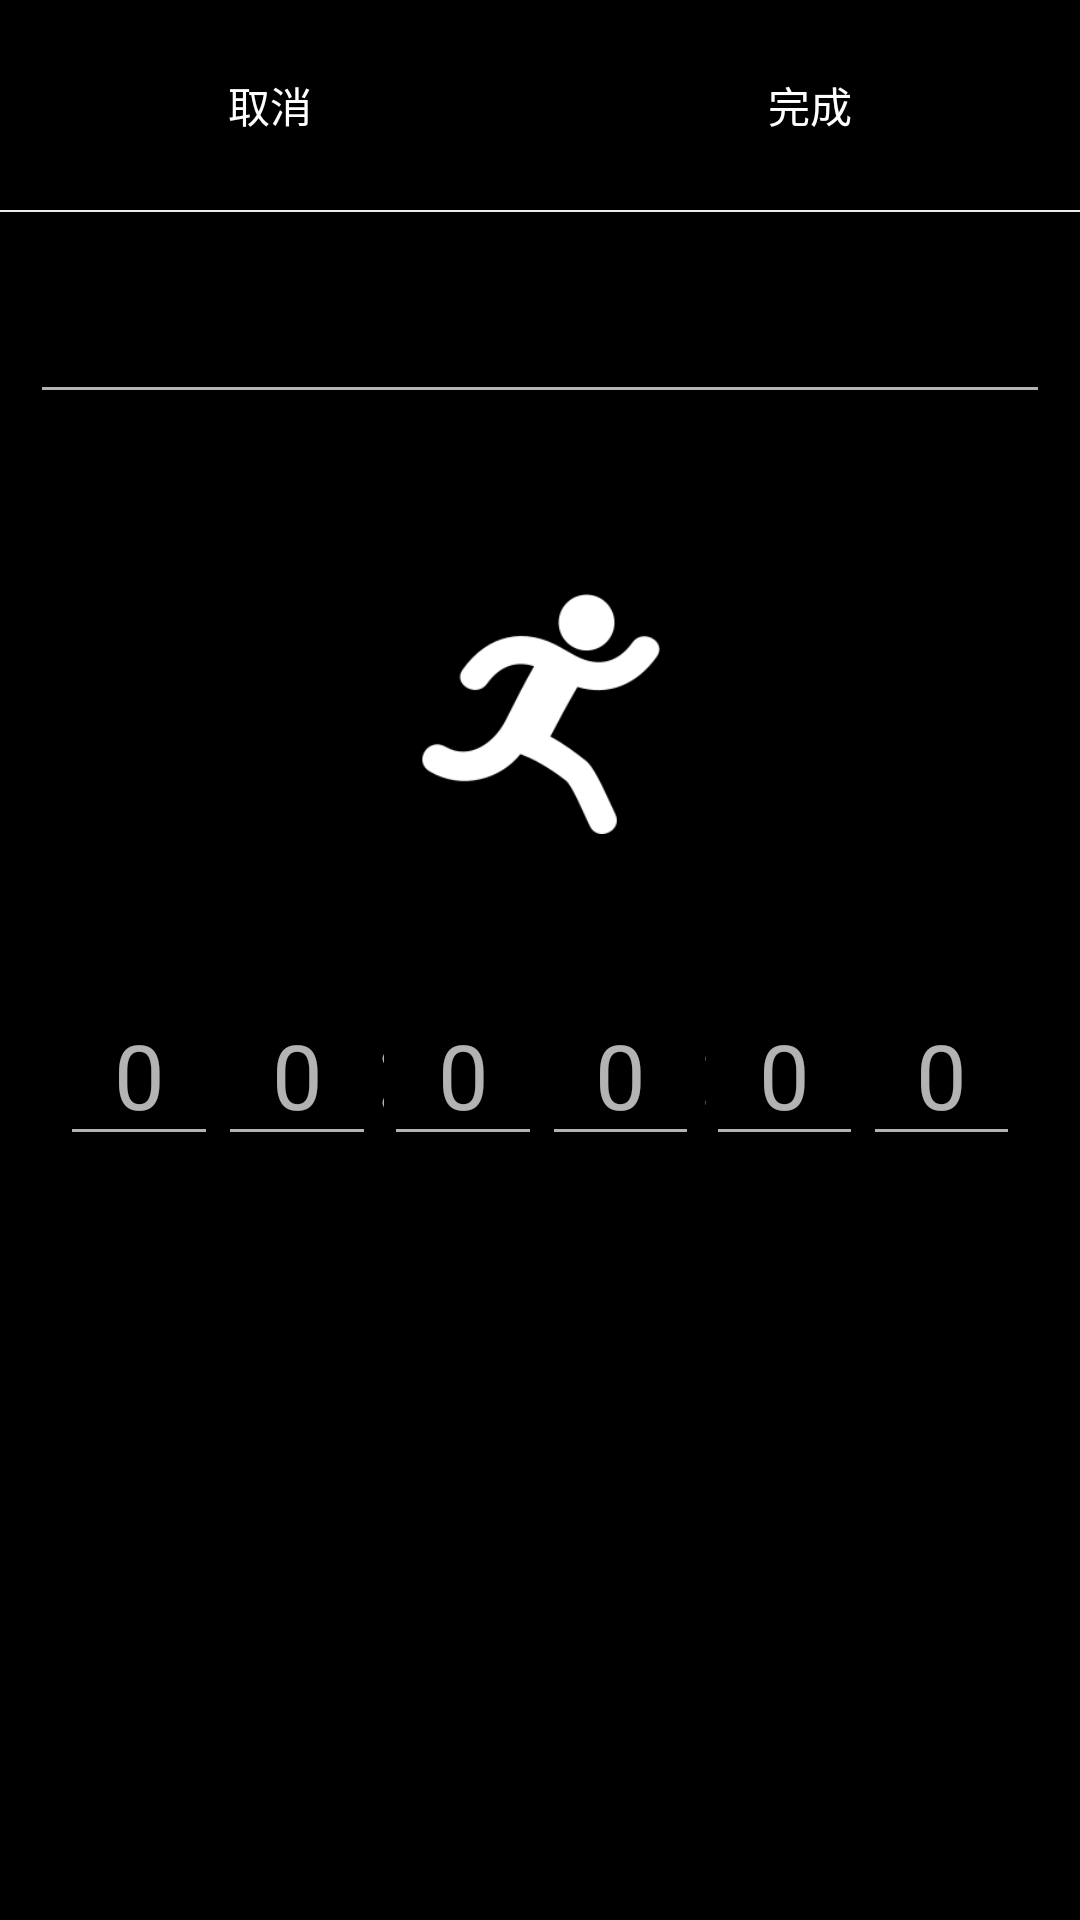

The Android layout XML behind this screen, and the referenced resources:
<!-- AndroidManifest.xml: application theme Theme.AppCompat.NoActionBar -->
<!-- res/layout/activity_add_time_task.xml -->
<?xml version="1.0" encoding="utf-8"?>
<LinearLayout xmlns:android="http://schemas.android.com/apk/res/android"
    xmlns:app="http://schemas.android.com/apk/res-auto"
    xmlns:tools="http://schemas.android.com/tools"
    android:background="@color/pureBlack"
    android:layout_width="match_parent"
    android:layout_height="match_parent"
    android:orientation="vertical"
    tools:context="com.example.wanhao.tasktool.activity.AddTimeTaskActivity">

    <LinearLayout
        android:layout_width="match_parent"
        android:layout_height="wrap_content"
        android:orientation="horizontal">

        <Button
            android:id="@+id/ac_add_time_task_return"
            style="@style/Widget.AppCompat.Button.Borderless"
            android:layout_width="wrap_content"
            android:layout_height="70dp"
            android:layout_weight="1"
            android:text="取消" />

        <Button
            android:id="@+id/ac_add_time_task_finish"
            style="@style/Widget.AppCompat.Button.Borderless"
            android:layout_width="wrap_content"
            android:layout_height="70dp"
            android:layout_weight="1"
            android:text="完成" />
    </LinearLayout>

    <TextView
        android:layout_width="match_parent"
        android:layout_height="0.5dp"
        android:background="#ededed" />

    <LinearLayout
        android:layout_width="match_parent"
        android:layout_height="match_parent"
        android:layout_gravity="center"
        android:orientation="vertical">

        <EditText
            android:id="@+id/ac_add_time_task_title"
            android:layout_width="match_parent"
            android:layout_height="wrap_content"
            android:layout_margin="10dp"
            android:gravity="center"
            android:textSize="30sp" />

        <ImageView
            android:id="@+id/ac_add_time_task_image"
            android:layout_width="80dp"
            android:layout_height="80dp"
            android:layout_gravity="center"
            android:layout_marginTop="50dp"
            android:layout_marginBottom="30dp"
            app:srcCompat="@drawable/timetask_1" />

        <include
            layout="@layout/activity_add_time_task_top"
            android:layout_width="match_parent"
            android:layout_height="wrap_content" />

    </LinearLayout>

</LinearLayout>
<!-- res/layout/activity_add_time_task_top.xml (included above) -->
<?xml version="1.0" encoding="utf-8"?>
<LinearLayout xmlns:android="http://schemas.android.com/apk/res/android"
    android:layout_width="match_parent"
    android:layout_height="wrap_content"
    android:orientation="vertical">

    <LinearLayout
        android:layout_marginRight="20dp"
        android:layout_marginLeft="20dp"
        android:layout_width="match_parent"
        android:layout_height="match_parent"
        android:layout_marginTop="20dp"
        android:orientation="horizontal">

        <EditText
            android:hint="0"
            android:id="@+id/ac_time_task_ed_1"
            android:layout_width="60dp"
            android:layout_height="wrap_content"
            android:layout_weight="1"
            android:ems="10"
            android:gravity="center"
            android:inputType="number"
            android:maxLength="1"
            android:textSize="30sp" />

        <EditText

            android:id="@+id/ac_time_task_ed_2"
            android:layout_width="60dp"
            android:layout_height="wrap_content"
            android:layout_weight="1"
            android:ems="10"
            android:gravity="center"
            android:inputType="number"
            android:maxLength="1"
            android:hint="0"
            android:textSize="30sp" />

        <TextView
            android:layout_width="wrap_content"
            android:layout_height="wrap_content"
            android:layout_weight="1"
            android:text=":"
            android:textSize="36sp"
            android:textStyle="bold" />

        <EditText

            android:id="@+id/ac_time_task_ed_3"
            android:layout_width="60dp"
            android:layout_height="wrap_content"
            android:layout_weight="1"
            android:ems="10"
            android:gravity="center"
            android:inputType="number"
            android:maxLength="1"
            android:hint="0"
            android:textSize="30sp" />

        <EditText
            android:id="@+id/ac_time_task_ed_4"
            android:layout_width="60dp"
            android:layout_height="wrap_content"
            android:layout_weight="1"
            android:ems="10"
            android:gravity="center"
            android:inputType="number"
            android:maxLength="1"
            android:hint="0"
            android:textSize="30sp" />

        <TextView
            android:layout_width="wrap_content"
            android:layout_height="wrap_content"
            android:layout_weight="1"
            android:text=":"
            android:textSize="36sp"
            android:textStyle="bold" />

        <EditText
            android:id="@+id/ac_time_task_ed_5"
            android:layout_width="60dp"
            android:layout_height="wrap_content"
            android:layout_weight="1"
            android:ems="10"
            android:gravity="center"
            android:inputType="number"
            android:maxLength="1"
            android:hint="0"
            android:textSize="30sp" />

        <EditText
            android:id="@+id/ac_time_task_ed_6"
            android:layout_width="60dp"
            android:layout_height="wrap_content"
            android:layout_weight="1"
            android:ems="10"
            android:gravity="center"
            android:inputType="number"
            android:maxLength="1"
            android:hint="0"
            android:textSize="30sp" />
    </LinearLayout>
</LinearLayout>
<!-- resources referenced by this layout -->
<resources>
  <color name="pureBlack">#000000</color>
  <!-- drawable timetask_1: png bitmap (drawable, 8381 bytes) -->
</resources>
